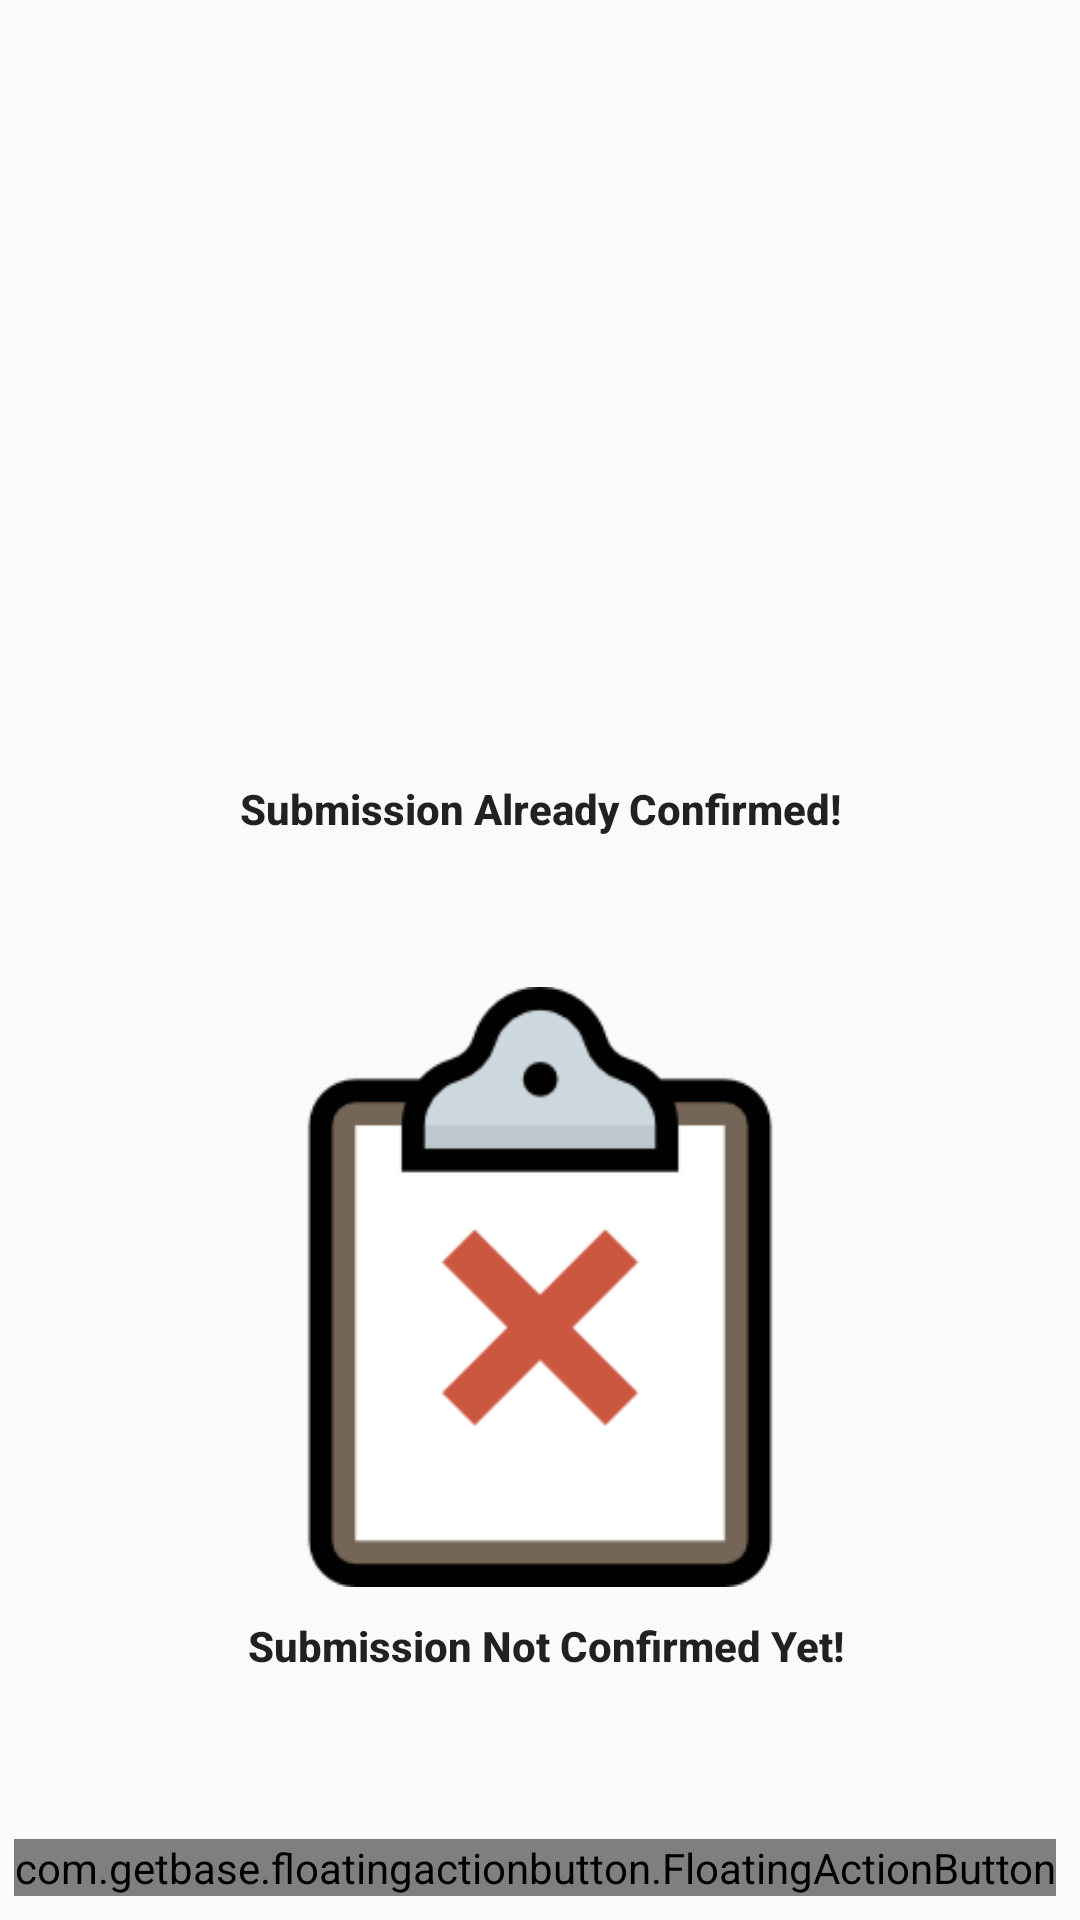

Write the Android layout XML for this screen, with the resource values it uses.
<!-- AndroidManifest.xml: application theme AppTheme -->
<!-- res/layout/fragment_submission.xml -->
<?xml version="1.0" encoding="utf-8"?>
<RelativeLayout xmlns:android="http://schemas.android.com/apk/res/android"
    xmlns:app="http://schemas.android.com/apk/res-auto"
    xmlns:tools="http://schemas.android.com/tools"
    android:layout_width="match_parent"
    android:layout_height="match_parent"
    tools:context=".fragment.SubmissionFragment">

    <androidx.recyclerview.widget.RecyclerView
        android:id="@+id/recycler_submission"
        android:layout_width="match_parent"
        android:layout_height="match_parent"
        tools:listitem="@layout/entry_submission" />

    
    
    
    
    
    
    
    
    
    
    
    
    

    <com.getbase.floatingactionbutton.FloatingActionButton
        android:id="@+id/fab_btn"
        android:layout_width="wrap_content"
        android:layout_height="wrap_content"
        android:layout_alignParentEnd="true"
        android:layout_alignParentBottom="true"
        android:layout_marginEnd="8dp"
        android:layout_marginBottom="8dp"
        android:clickable="true"
        android:focusable="true"
        app:fab_colorNormal="@color/colorPrimaryDark"
        app:fab_colorPressed="@color/colorWhite" />

    <LinearLayout
        android:id="@+id/container_submission_submitted"
        android:layout_width="match_parent"
        android:layout_height="wrap_content"
        android:layout_marginTop="50dp"
        android:gravity="center"
        android:orientation="vertical">

        <ImageView
            android:id="@+id/checked"
            android:layout_width="200dp"
            android:layout_height="200dp"
            android:src="@drawable/ic_clipboards_checked" />

        <TextView
            android:id="@+id/sub_checked"
            android:layout_width="match_parent"
            android:layout_height="wrap_content"
            android:layout_marginTop="10dp"
            android:text="Submission Already Confirmed!"
            android:textAlignment="center"
            android:textAppearance="@style/TextAppearance.AppCompat.Body2"
            android:textStyle="bold" />

    </LinearLayout>

    <LinearLayout
        android:id="@+id/container_submission_not_submitted"
        android:layout_width="match_parent"
        android:layout_height="wrap_content"
        android:layout_below="@id/container_submission_submitted"
        android:layout_marginTop="50dp"
        android:gravity="center"
        android:orientation="vertical">

        <ImageView
            android:id="@+id/unchecked"
            android:layout_width="200dp"
            android:layout_height="200dp"
            android:src="@drawable/ic_clipboards_unchecked" />

        <TextView
            android:id="@+id/sub_unchecked"
            android:layout_width="match_parent"
            android:layout_height="wrap_content"
            android:layout_marginTop="10dp"
            android:text=" Submission Not Confirmed Yet!"
            android:textAlignment="center"
            android:textAppearance="@style/TextAppearance.AppCompat.Body2"
            android:textStyle="bold" />

    </LinearLayout>

</RelativeLayout>
<!-- res/layout/entry_submission.xml (included above) -->
<?xml version="1.0" encoding="utf-8"?>
<androidx.cardview.widget.CardView xmlns:android="http://schemas.android.com/apk/res/android"
    xmlns:app="http://schemas.android.com/apk/res-auto"
    xmlns:tools="http://schemas.android.com/tools"
    android:layout_width="match_parent"
    android:layout_height="wrap_content"
    android:layout_margin="12dp"
    app:cardBackgroundColor="@color/colorBackgroundCardView"
    app:cardCornerRadius="10dp"
    app:cardElevation="8dp">

    <LinearLayout
        android:layout_width="match_parent"
        android:layout_height="wrap_content"
        android:orientation="horizontal"
        android:padding="8dp">

        <de.hdodenhof.circleimageview.CircleImageView
            android:id="@+id/profile_image"
            android:layout_width="60dp"
            android:layout_height="60dp"
            android:layout_gravity="center" />

        <LinearLayout
            android:layout_width="match_parent"
            android:layout_height="wrap_content"
            android:layout_gravity="center"
            android:orientation="vertical"
            android:padding="12dp">

            <TextView
                android:id="@+id/member_name"
                android:layout_width="match_parent"
                android:layout_height="wrap_content"
                android:textAppearance="@style/TextAppearance.AppCompat.Body2"
                tools:text="Member Name Here" />

            <LinearLayout
                android:layout_width="match_parent"
                android:layout_height="wrap_content"
                android:layout_marginTop="8dp"
                android:orientation="horizontal">

                <TextView
                    android:layout_width="0dp"
                    android:layout_height="wrap_content"
                    android:layout_weight="1"
                    android:text="Status :"
                    android:textAppearance="@style/TextAppearance.AppCompat.Body2" />

                <TextView
                    android:id="@+id/status"
                    android:layout_width="0dp"
                    android:layout_height="wrap_content"
                    android:layout_weight="4"
                    android:textAppearance="@style/TextAppearance.AppCompat.Body2"
                    android:textStyle="bold"
                    tools:text="Submitted" />

            </LinearLayout>

        </LinearLayout>

    </LinearLayout>

</androidx.cardview.widget.CardView>
<!-- resources referenced by this layout -->
<resources>
  <color name="colorBackgroundCardView">#92B4CF</color>
  <color name="colorPrimaryDark">#0b212f</color>
  <color name="colorWhite">#FFFFFF</color>
  <!-- drawable ic_clipboards_unchecked: png bitmap (drawable-nodpi, 6069 bytes) -->
  <!-- drawable rounded_button (drawable) -->
  <?xml version="1.0" encoding="utf-8"?>
  <selector xmlns:android="http://schemas.android.com/apk/res/android">
      <item>
          <shape android:shape="rectangle">
              <corners android:bottomLeftRadius="10dp" android:bottomRightRadius="10dp" android:radius="10dp" android:topLeftRadius="10dp" android:topRightRadius="10dp" />
              <solid android:color="@color/colorPrimaryDark" />
          </shape>
      </item>
      <item android:state_pressed="true">
          <shape android:shape="rectangle">
              <corners android:bottomLeftRadius="10dp" android:bottomRightRadius="10dp" android:radius="10dp" android:topLeftRadius="10dp" android:topRightRadius="10dp" />
              <solid android:color="#ccffff" />
          </shape>
      </item>
  
  </selector>
  <style name="AppTheme" parent="Theme.AppCompat.Light.NoActionBar">
          
          <item name="colorPrimary">@color/colorPrimary</item>
          <item name="colorPrimaryDark">@color/colorPrimaryDark</item>
          <item name="colorAccent">@color/colorAccent</item>
          <item name="colorControlNormal">@color/colorWhite</item>
      </style>
  <color name="colorPrimary">#44586a</color>
  <color name="colorAccent">#44586a</color>
</resources>
